Run: headless pygame with SDL's dummy video driver; simulated clock (each Clock.tick advances the game by its frame time, no real sleeping); random seed 0; keys injected as events and as key.get_pressed() state; mouse plan: one left click at the window centre at the start of phase 2, then a move to the lower-right quarter at the start of phase 3.
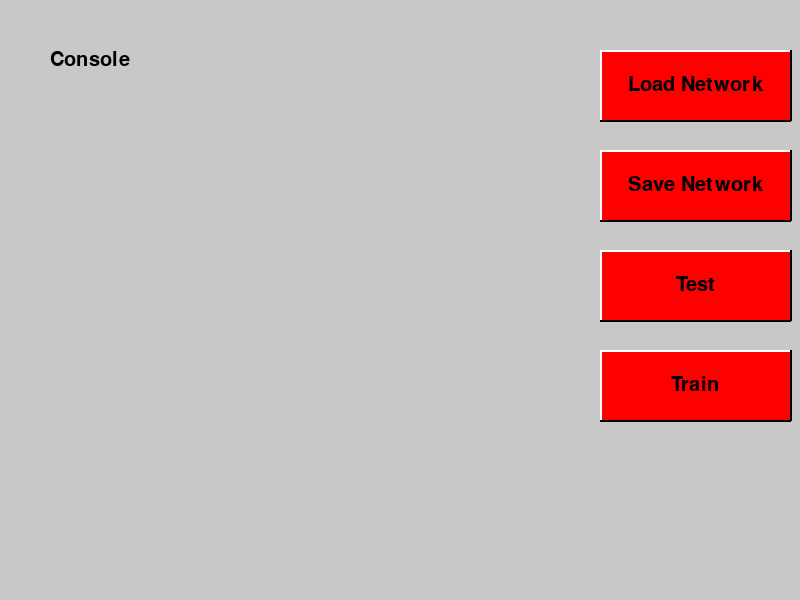
Frame 1 of 4 · flips 1–60 · no input
Frame 2 of 4 · flips 61–180 · clicked the window centre · tapped SPACE, RETURN · held RIGHT (→), D · screen unchanged from frame 1, image omitted
Frame 3 of 4 · flips 181–300 · moved the mouse to the lower-right quarter · held DOWN (↓), S · screen unchanged from frame 2, image omitted
Frame 4 of 4 · flips 301–420 · held LEFT (←), A, UP (↑), W · screen unchanged from frame 3, image omitted

The pygame program that drew these frames:

import pygame
from pygame.locals import *
import time

pygame.init()


screen_width = 800
screen_height = 600

screen = pygame.display.set_mode((screen_width, screen_height))
pygame.display.set_caption('Gui')

font = pygame.font.SysFont('Constantia', 30)

#define colours
bg = (204, 102, 0)
red = (255, 0, 0)
black = (0, 0, 0)
white = (255, 255, 255)



#define global variable
clicked = False
counter = 0

class button():
		
	#colours for button and text
	button_col = (255, 0, 0)
	hover_col = (75, 225, 255)
	click_col = (50, 150, 255)
	text_col = black
	width = 190
	height = 70

	def __init__(self, x, y, text):
		self.x = x
		self.y = y
		self.text = text

	def draw_button(self):

		global clicked
		action = False

		#get mouse position
		pos = pygame.mouse.get_pos()

		#create pygame Rect object for the button
		button_rect = Rect(self.x, self.y, self.width, self.height)
		
		#check mouseover and clicked conditions
		if button_rect.collidepoint(pos):
			if pygame.mouse.get_pressed()[0] == 1:
				clicked = True
				pygame.draw.rect(screen, self.click_col, button_rect)
			elif pygame.mouse.get_pressed()[0] == 0 and clicked == True:
				clicked = False
				action = True
			else:
				pygame.draw.rect(screen, self.hover_col, button_rect)
		else:
			pygame.draw.rect(screen, self.button_col, button_rect)
		
		#add shading to button
		pygame.draw.line(screen, white, (self.x, self.y), (self.x + self.width, self.y), 2)
		pygame.draw.line(screen, white, (self.x, self.y), (self.x, self.y + self.height), 2)
		pygame.draw.line(screen, black, (self.x, self.y + self.height), (self.x + self.width, self.y + self.height), 2)
		pygame.draw.line(screen, black, (self.x + self.width, self.y), (self.x + self.width, self.y + self.height), 2)

		#add text to button
		text_img = font.render(self.text, True, self.text_col)
		text_len = text_img.get_width()
		screen.blit(text_img, (self.x + int(self.width / 2) - int(text_len / 2), self.y + 25))
		return action



load = button(600, 50, 'Load Network')
save = button(600, 150, 'Save Network')
test = button(600, 250, 'Test')
train = button(600, 350, 'Train')





run = True
while run:

    screen.fill((200, 200, 200))

    if load.draw_button():
        print('Load Network')
        label = font.render('Load Network', 1, black)
        screen.blit(label, (100,100))
        pygame.display.update()

        time.sleep(1)
    if save.draw_button():
        print('Save Network')
    if train.draw_button():
        print('Train')
    if test.draw_button():
        print('Test')
        
    label = font.render('Console', 1, black)
    screen.blit(label, (50,50))
    pygame.display.update()
    

    for event in pygame.event.get():
        if event.type == pygame.QUIT:
            run = False	


    pygame.display.update()


pygame.quit()
